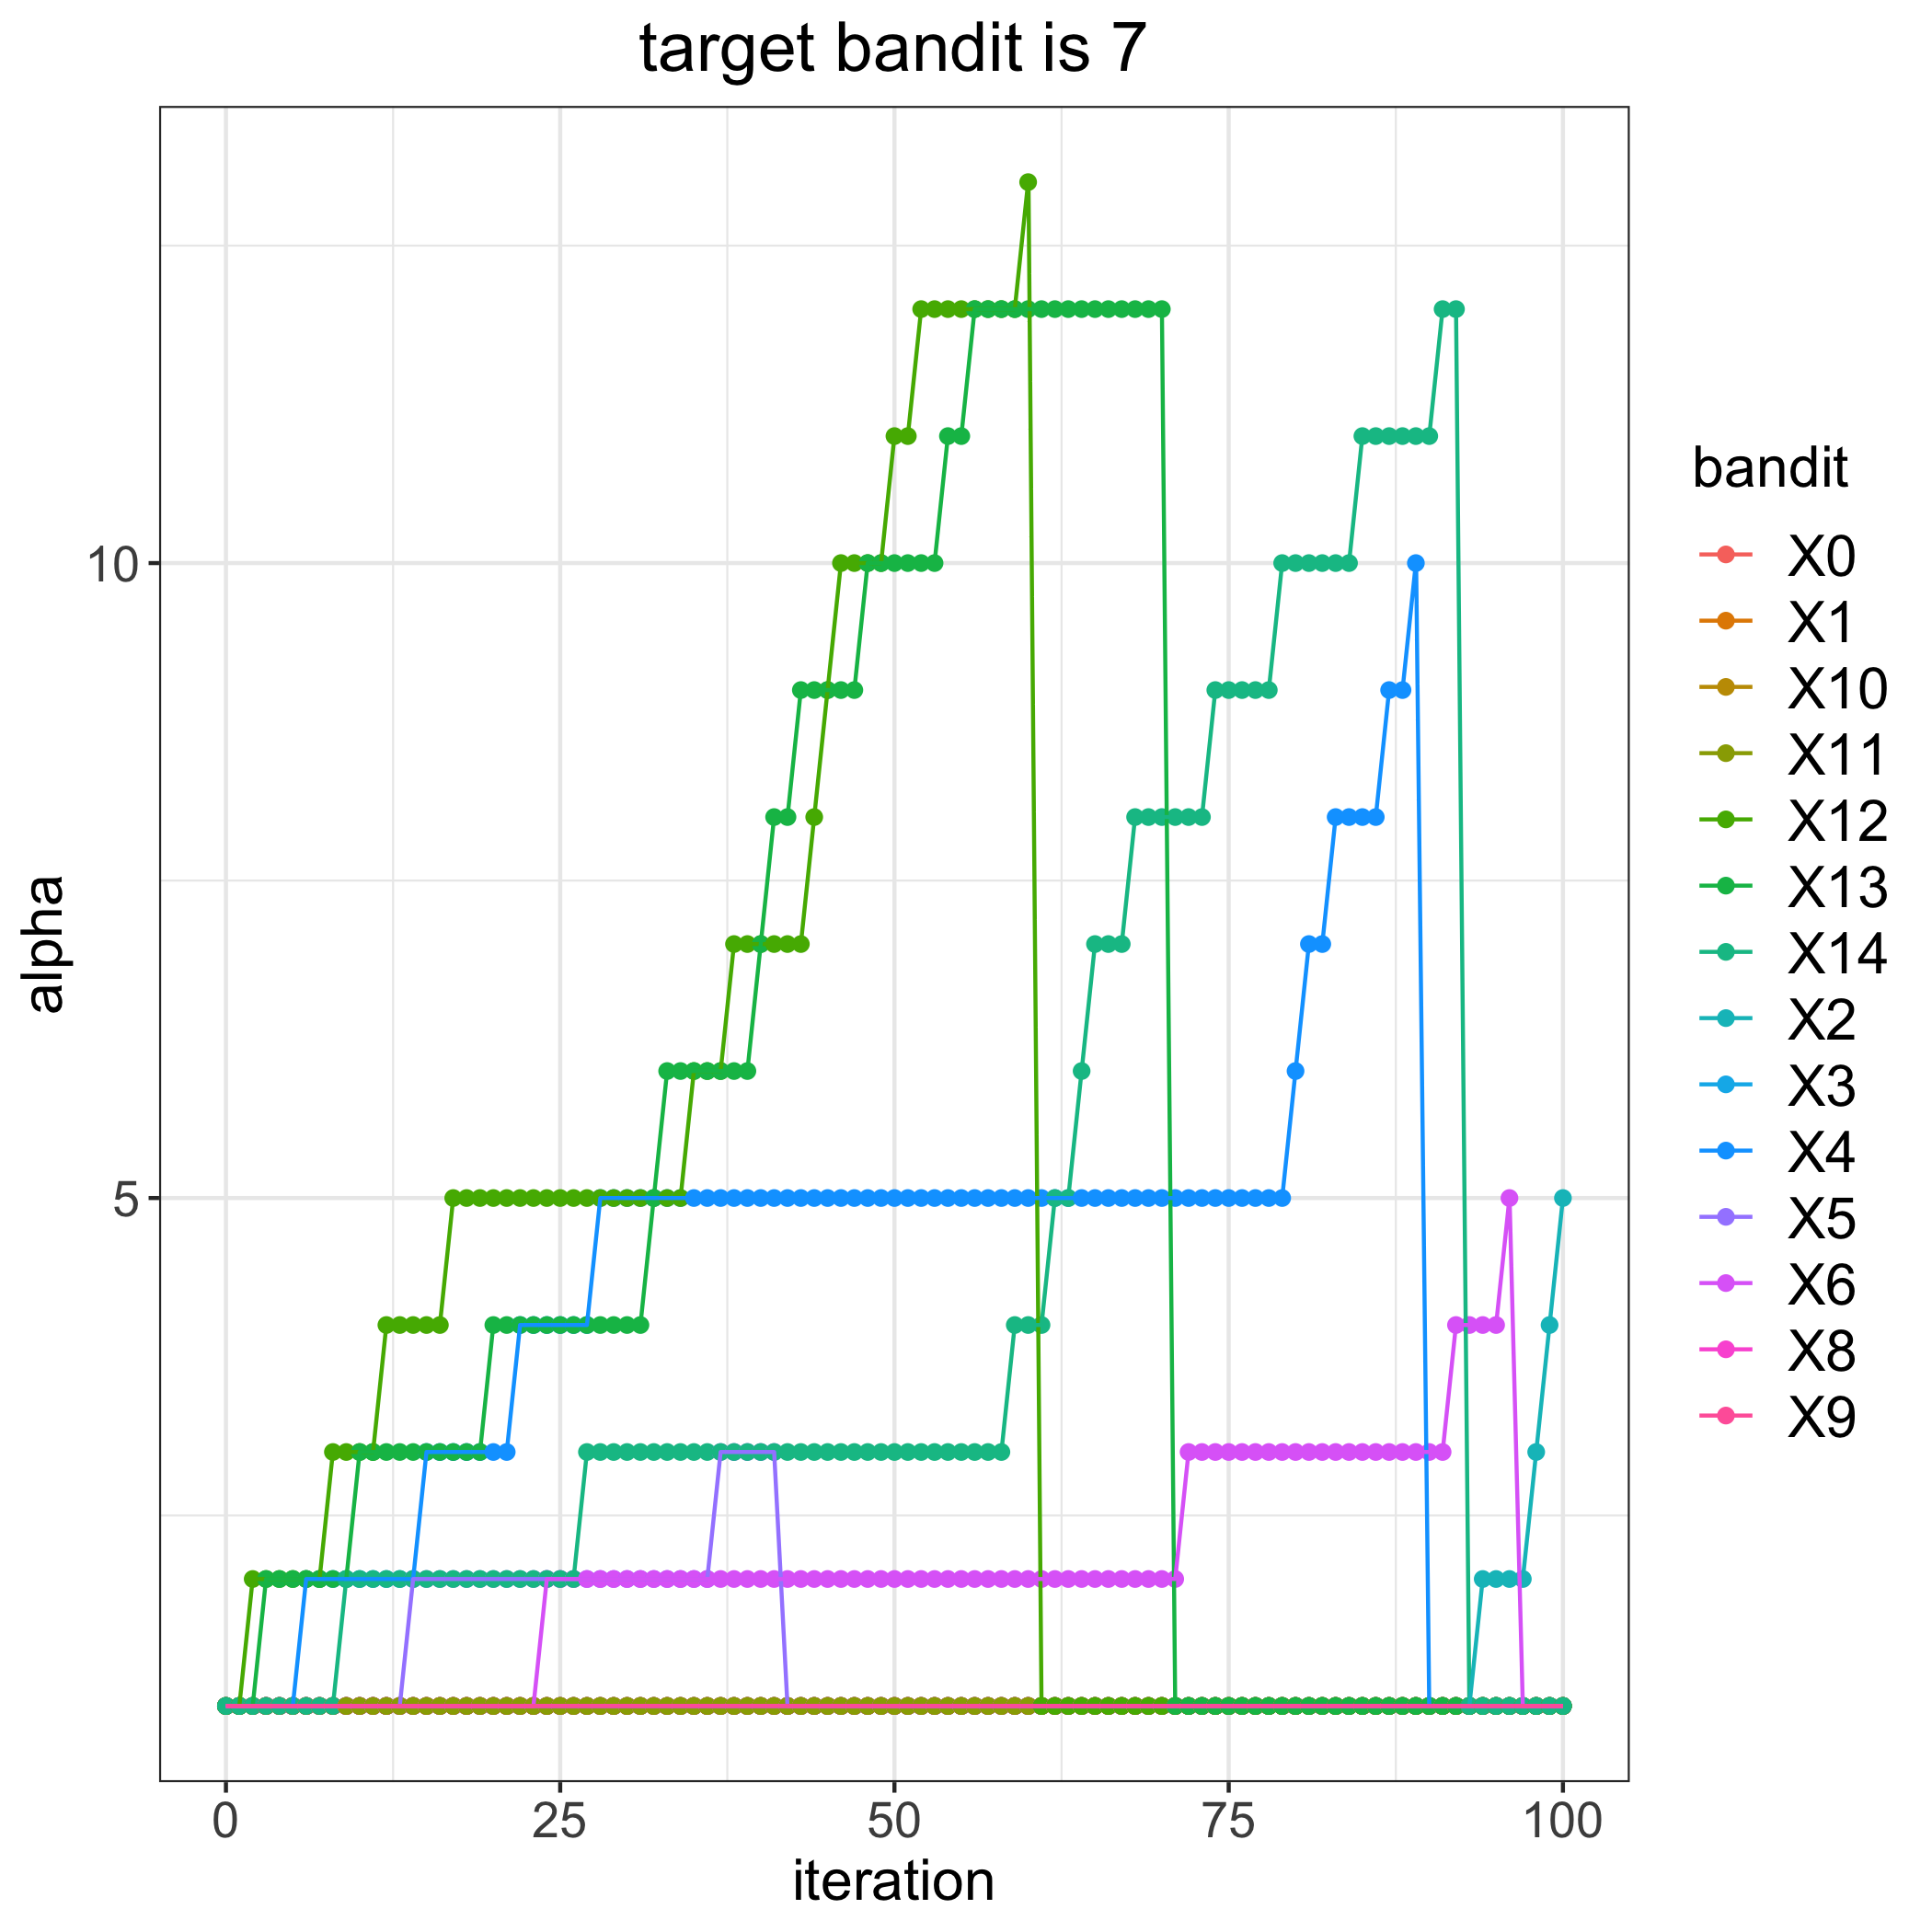

Values plotted in this chart, from the file beside it:
, 0, 1, 2, 3, 4, 5, 6, 8, 9, 10, 11, 12, 13, 14
0, 1, 1, 1, 1, 1, 1, 1, 1, 1, 1, 1, 1, 1, 1
1, 1, 1, 1, 1, 1, 1, 1, 1, 1, 1, 1, 1, 1, 1
2, 1, 1, 1, 1, 1, 1, 1, 1, 1, 1, 1, 2, 1, 1
3, 1, 1, 1, 1, 1, 1, 1, 1, 1, 1, 1, 2, 2, 1
4, 1, 1, 1, 1, 1, 1, 1, 1, 1, 1, 1, 2, 2, 1
5, 1, 1, 1, 1, 1, 1, 1, 1, 1, 1, 1, 2, 2, 1
6, 1, 1, 1, 1, 2, 1, 1, 1, 1, 1, 1, 2, 2, 1
7, 1, 1, 1, 1, 2, 1, 1, 1, 1, 1, 1, 2, 2, 1
8, 1, 1, 1, 1, 2, 1, 1, 1, 1, 1, 1, 3, 2, 1
9, 1, 1, 1, 1, 2, 1, 1, 1, 1, 1, 1, 3, 2, 2
10, 1, 1, 1, 1, 2, 1, 1, 1, 1, 1, 1, 3, 3, 2
11, 1, 1, 1, 1, 2, 1, 1, 1, 1, 1, 1, 3, 3, 2
12, 1, 1, 1, 1, 2, 1, 1, 1, 1, 1, 1, 4, 3, 2
13, 1, 1, 1, 1, 2, 1, 1, 1, 1, 1, 1, 4, 3, 2
14, 1, 1, 1, 1, 2, 2, 1, 1, 1, 1, 1, 4, 3, 2
15, 1, 1, 1, 1, 3, 2, 1, 1, 1, 1, 1, 4, 3, 2
16, 1, 1, 1, 1, 3, 2, 1, 1, 1, 1, 1, 4, 3, 2
17, 1, 1, 1, 1, 3, 2, 1, 1, 1, 1, 1, 5, 3, 2
18, 1, 1, 1, 1, 3, 2, 1, 1, 1, 1, 1, 5, 3, 2
19, 1, 1, 1, 1, 3, 2, 1, 1, 1, 1, 1, 5, 3, 2
20, 1, 1, 1, 1, 3, 2, 1, 1, 1, 1, 1, 5, 4, 2
21, 1, 1, 1, 1, 3, 2, 1, 1, 1, 1, 1, 5, 4, 2
22, 1, 1, 1, 1, 4, 2, 1, 1, 1, 1, 1, 5, 4, 2
23, 1, 1, 1, 1, 4, 2, 1, 1, 1, 1, 1, 5, 4, 2
24, 1, 1, 1, 1, 4, 2, 2, 1, 1, 1, 1, 5, 4, 2
25, 1, 1, 1, 1, 4, 2, 2, 1, 1, 1, 1, 5, 4, 2
26, 1, 1, 1, 1, 4, 2, 2, 1, 1, 1, 1, 5, 4, 2
27, 1, 1, 1, 1, 4, 2, 2, 1, 1, 1, 1, 5, 4, 3
28, 1, 1, 1, 1, 5, 2, 2, 1, 1, 1, 1, 5, 4, 3
29, 1, 1, 1, 1, 5, 2, 2, 1, 1, 1, 1, 5, 4, 3
30, 1, 1, 1, 1, 5, 2, 2, 1, 1, 1, 1, 5, 4, 3
31, 1, 1, 1, 1, 5, 2, 2, 1, 1, 1, 1, 5, 4, 3
32, 1, 1, 1, 1, 5, 2, 2, 1, 1, 1, 1, 5, 5, 3
33, 1, 1, 1, 1, 5, 2, 2, 1, 1, 1, 1, 5, 6, 3
34, 1, 1, 1, 1, 5, 2, 2, 1, 1, 1, 1, 5, 6, 3
35, 1, 1, 1, 1, 5, 2, 2, 1, 1, 1, 1, 6, 6, 3
36, 1, 1, 1, 1, 5, 2, 2, 1, 1, 1, 1, 6, 6, 3
37, 1, 1, 1, 1, 5, 3, 2, 1, 1, 1, 1, 6, 6, 3
38, 1, 1, 1, 1, 5, 3, 2, 1, 1, 1, 1, 7, 6, 3
39, 1, 1, 1, 1, 5, 3, 2, 1, 1, 1, 1, 7, 6, 3
40, 1, 1, 1, 1, 5, 3, 2, 1, 1, 1, 1, 7, 7, 3
41, 1, 1, 1, 1, 5, 3, 2, 1, 1, 1, 1, 7, 8, 3
42, 1, 1, 1, 1, 5, 1, 2, 1, 1, 1, 1, 7, 8, 3
43, 1, 1, 1, 1, 5, 1, 2, 1, 1, 1, 1, 7, 9, 3
44, 1, 1, 1, 1, 5, 1, 2, 1, 1, 1, 1, 8, 9, 3
45, 1, 1, 1, 1, 5, 1, 2, 1, 1, 1, 1, 9, 9, 3
46, 1, 1, 1, 1, 5, 1, 2, 1, 1, 1, 1, 10, 9, 3
47, 1, 1, 1, 1, 5, 1, 2, 1, 1, 1, 1, 10, 9, 3
48, 1, 1, 1, 1, 5, 1, 2, 1, 1, 1, 1, 10, 10, 3
49, 1, 1, 1, 1, 5, 1, 2, 1, 1, 1, 1, 10, 10, 3
50, 1, 1, 1, 1, 5, 1, 2, 1, 1, 1, 1, 11, 10, 3
51, 1, 1, 1, 1, 5, 1, 2, 1, 1, 1, 1, 11, 10, 3
52, 1, 1, 1, 1, 5, 1, 2, 1, 1, 1, 1, 12, 10, 3
53, 1, 1, 1, 1, 5, 1, 2, 1, 1, 1, 1, 12, 10, 3
54, 1, 1, 1, 1, 5, 1, 2, 1, 1, 1, 1, 12, 11, 3
55, 1, 1, 1, 1, 5, 1, 2, 1, 1, 1, 1, 12, 11, 3
56, 1, 1, 1, 1, 5, 1, 2, 1, 1, 1, 1, 12, 12, 3
57, 1, 1, 1, 1, 5, 1, 2, 1, 1, 1, 1, 12, 12, 3
58, 1, 1, 1, 1, 5, 1, 2, 1, 1, 1, 1, 12, 12, 3
59, 1, 1, 1, 1, 5, 1, 2, 1, 1, 1, 1, 12, 12, 4
... 41 more rows
